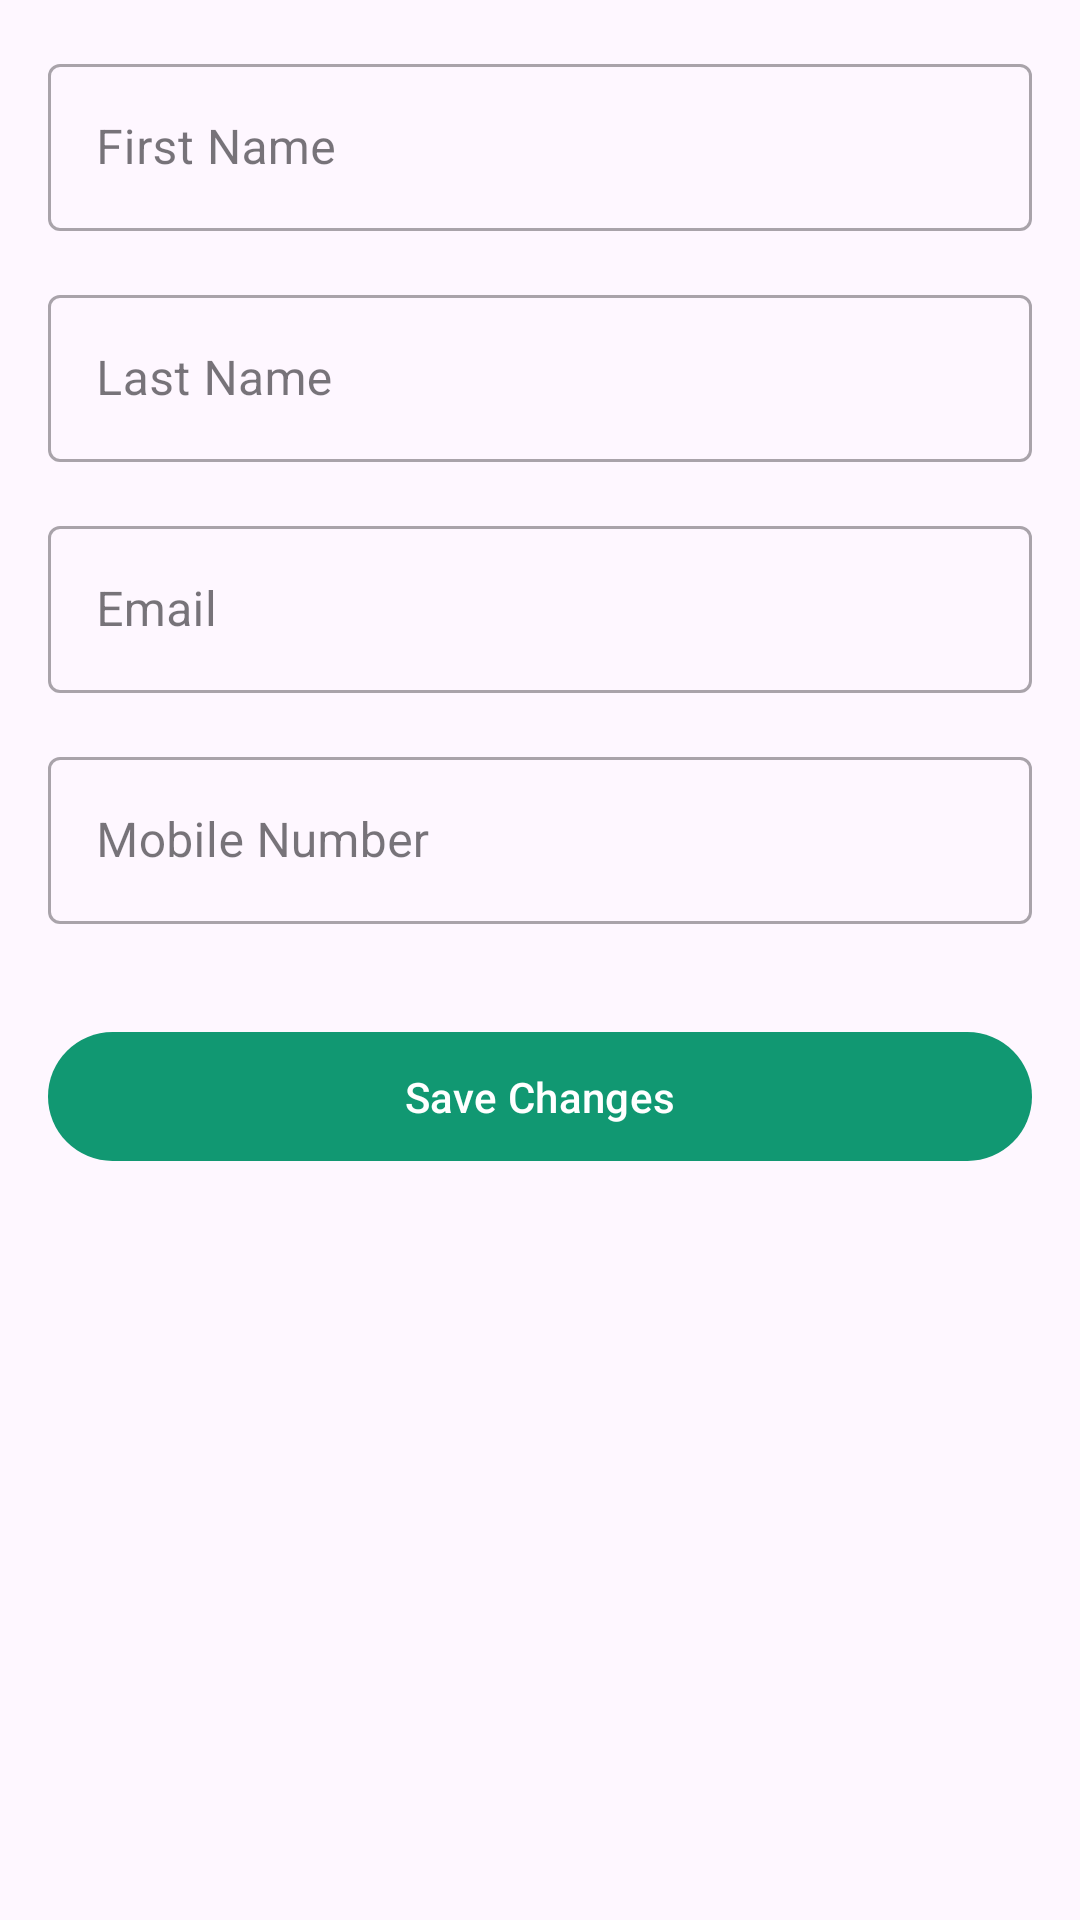

Here is an Android app screen rendered from its layout file. Give the layout XML and the strings, colors and styles it references.
<!-- AndroidManifest.xml: application theme Theme.FreshTrack -->
<!-- res/layout/activity_profile.xml -->
<?xml version="1.0" encoding="utf-8"?>
<ScrollView xmlns:android="http://schemas.android.com/apk/res/android"
    xmlns:app="http://schemas.android.com/apk/res-auto"
    android:layout_width="match_parent"
    android:layout_height="match_parent">

    <LinearLayout
        android:layout_width="match_parent"
        android:layout_height="wrap_content"
        android:orientation="vertical"
        android:padding="16dp">

        

        <com.google.android.material.textfield.TextInputLayout
            android:layout_width="match_parent"
            android:layout_height="wrap_content"
            android:layout_marginBottom="16dp"
            style="@style/Widget.MaterialComponents.TextInputLayout.OutlinedBox">

            <com.google.android.material.textfield.TextInputEditText
                android:id="@+id/etFirstName"
                android:layout_width="match_parent"
                android:layout_height="wrap_content"
                android:hint="First Name"/>
        </com.google.android.material.textfield.TextInputLayout>

        <com.google.android.material.textfield.TextInputLayout
            android:layout_width="match_parent"
            android:layout_height="wrap_content"
            android:layout_marginBottom="16dp"
            style="@style/Widget.MaterialComponents.TextInputLayout.OutlinedBox">

            <com.google.android.material.textfield.TextInputEditText
                android:id="@+id/etLastName"
                android:layout_width="match_parent"
                android:layout_height="wrap_content"
                android:hint="Last Name"/>
        </com.google.android.material.textfield.TextInputLayout>

        <com.google.android.material.textfield.TextInputLayout
            android:layout_width="match_parent"
            android:layout_height="wrap_content"
            android:layout_marginBottom="16dp"
            style="@style/Widget.MaterialComponents.TextInputLayout.OutlinedBox">

            <com.google.android.material.textfield.TextInputEditText
                android:id="@+id/etEmail"
                android:layout_width="match_parent"
                android:layout_height="wrap_content"
                android:hint="Email"
                android:inputType="textEmailAddress"/>
        </com.google.android.material.textfield.TextInputLayout>

        <com.google.android.material.textfield.TextInputLayout
            android:layout_width="match_parent"
            android:layout_height="wrap_content"
            android:layout_marginBottom="32dp"
            style="@style/Widget.MaterialComponents.TextInputLayout.OutlinedBox">

            <com.google.android.material.textfield.TextInputEditText
                android:id="@+id/etMobile"
                android:layout_width="match_parent"
                android:layout_height="wrap_content"
                android:hint="Mobile Number"
                android:inputType="phone"/>
        </com.google.android.material.textfield.TextInputLayout>

        <com.google.android.material.button.MaterialButton
            android:id="@+id/btnSaveProfile"
            android:layout_width="match_parent"
            android:layout_height="wrap_content"
            android:text="Save Changes"
            android:padding="12dp"/>

    </LinearLayout>
</ScrollView>
<!-- resources referenced by this layout -->
<resources>
  <!-- drawable circle_background (drawable) -->
  <?xml version="1.0" encoding="utf-8"?>
  <shape xmlns:android="http://schemas.android.com/apk/res/android"
      android:shape="oval">
      <solid android:color="@color/white"/>
      <stroke
          android:width="1dp"
          android:color="#CCCCCC"/>
  </shape>
  <style name="CircularImageView">
          <item name="cornerFamily">rounded</item>
          <item name="cornerSize">50%</item>
      </style>
  <style name="Theme.FreshTrack" parent="Base.Theme.FreshTrack" />
  <color name="white">#FFFFFF</color>
  <style name="Base.Theme.FreshTrack" parent="Theme.Material3.DayNight.NoActionBar">
          
          <item name="colorPrimary">@color/logo_primary</item>
          <item name="colorPrimaryVariant">@color/logo_primary</item>
          <item name="colorOnPrimary">@color/white</item>
          
          
          <item name="colorSecondary">@color/accent_color</item>
          <item name="colorSecondaryVariant">@color/accent_color</item>
          <item name="colorOnSecondary">@color/black</item>
          
          
          <item name="android:statusBarColor">@color/logo_primary</item>
          
          
          <item name="android:windowLightStatusBar">false</item>
          <item name="android:navigationBarColor">@android:color/transparent</item>
      </style>
  <color name="logo_primary">#119872</color>
  <color name="accent_color">#FF4081</color>
  <color name="black">#000000</color>
</resources>
